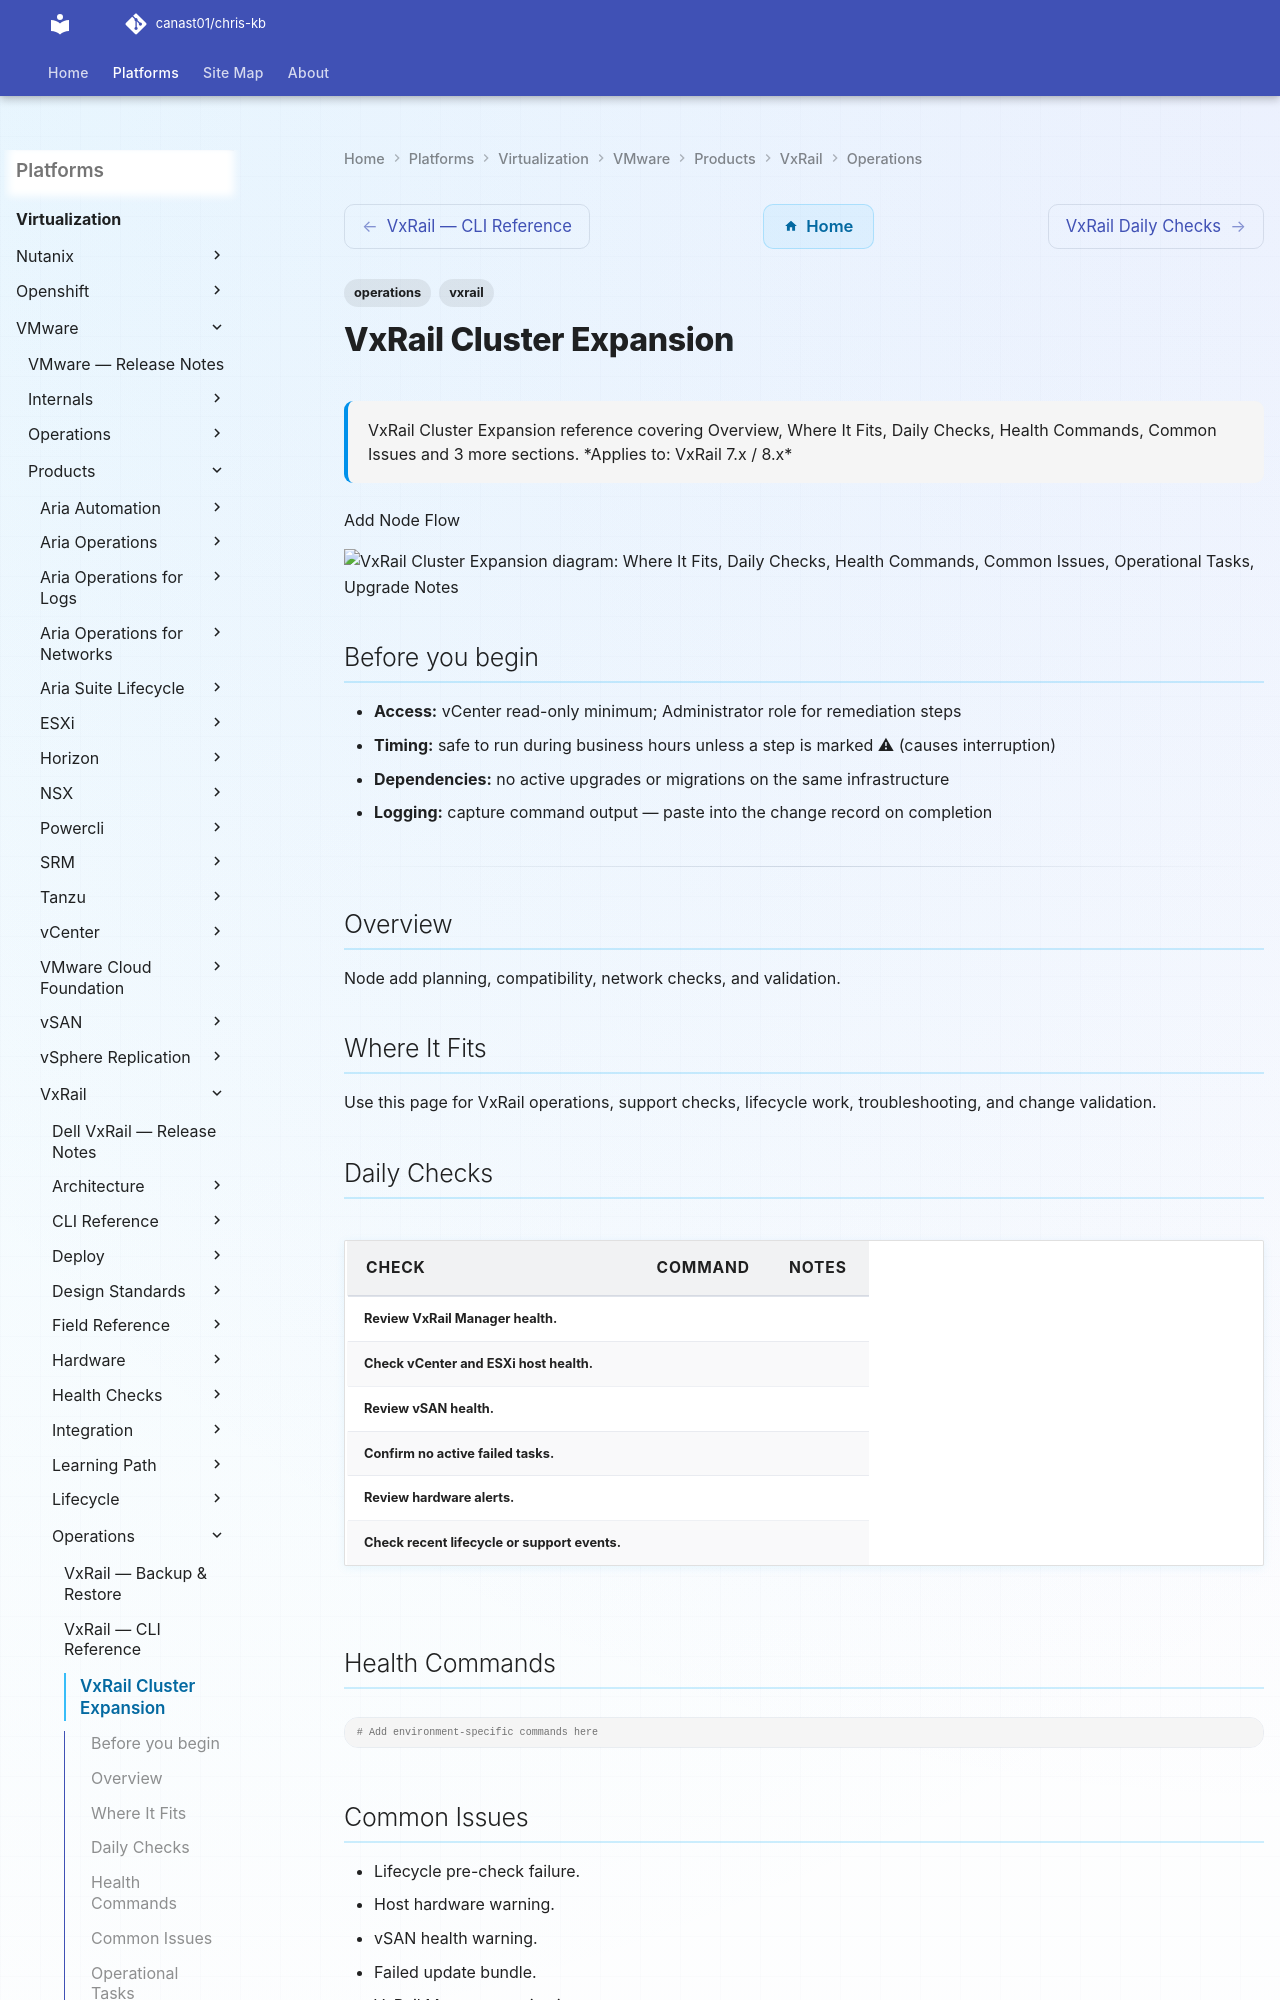

repository: canast01/chris-kb · page: virtualization/vmware/products/vxrail/operations/cluster-expansion/index.html · generator: mkdocs

---
tags:
  - operations
  - vxrail
description: "VxRail Cluster Expansion reference covering Overview, Where It Fits, Daily Checks, Health Commands, Common Issues and 3 more sections."
---
# VxRail Cluster Expansion

<div class="kb-summary">
VxRail Cluster Expansion reference covering Overview, Where It Fits, Daily Checks, Health Commands, Common Issues and 3 more sections.

*Applies to: VxRail 7.x / 8.x*
</div>

Add Node Flow

```d2
direction: right

where_it_fits: "Where It Fits" {shape: rectangle}
daily_checks: "Daily Checks" {shape: rectangle}
health_commands: "Health Commands" {shape: rectangle}
common_issues: "Common Issues" {shape: rectangle}
operational_tasks: "Operational Tasks" {shape: rectangle}
upgrade_notes: "Upgrade Notes" {shape: rectangle}

where_it_fits -> daily_checks
daily_checks -> health_commands
health_commands -> common_issues
common_issues -> operational_tasks
operational_tasks -> upgrade_notes
```
